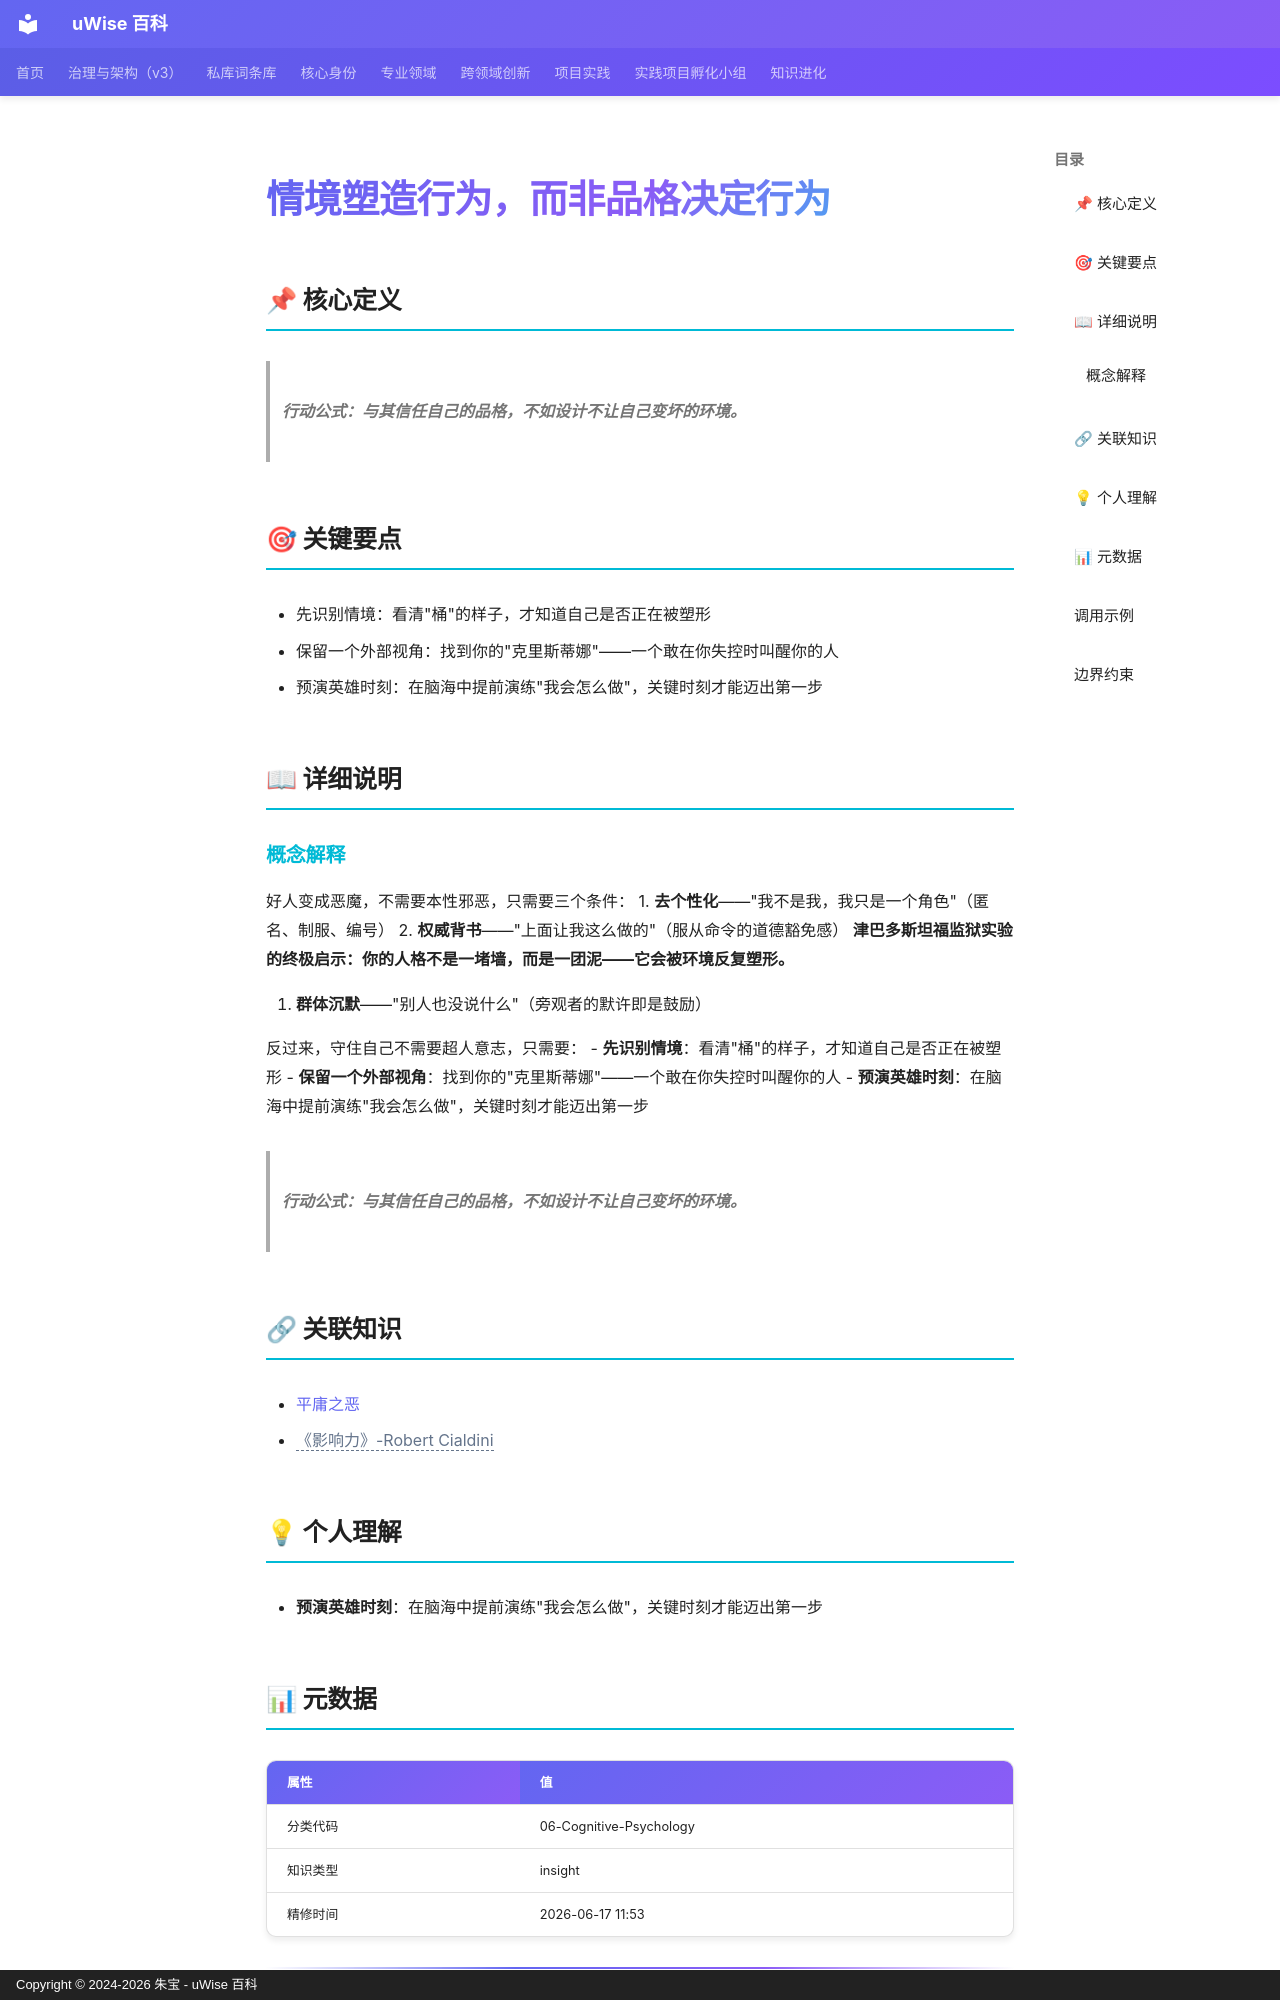

repository: zhubao315/uWise · page: vault-encyclopedia/entry-8990f126/index.html · generator: mkdocs · copyright: Copyright © 2024-2026 朱宝 - uWise 百科

---
title: "情境塑造行为，而非品格决定行为"
description: "行动公式：与其信任自己的品格，不如设计不让自己变坏的环境。"
---

# 情境塑造行为，而非品格决定行为

## 📌 核心定义

> **行动公式：与其信任自己的品格，不如设计不让自己变坏的环境。**

## 🎯 关键要点

- 先识别情境：看清"桶"的样子，才知道自己是否正在被塑形
- 保留一个外部视角：找到你的"克里斯蒂娜"——一个敢在你失控时叫醒你的人
- 预演英雄时刻：在脑海中提前演练"我会怎么做"，关键时刻才能迈出第一步

## 📖 详细说明

### 概念解释
好人变成恶魔，不需要本性邪恶，只需要三个条件：
1. **去个性化**——"我不是我，我只是一个角色"（匿名、制服、编号）
2. **权威背书**——"上面让我这么做的"（服从命令的道德豁免感）
**津巴多斯坦福监狱实验的终极启示：你的人格不是一堵墙，而是一团泥——它会被环境反复塑形。**

3. **群体沉默**——"别人也没说什么"（旁观者的默许即是鼓励）

反过来，守住自己不需要超人意志，只需要：
- **先识别情境**：看清"桶"的样子，才知道自己是否正在被塑形
- **保留一个外部视角**：找到你的"克里斯蒂娜"——一个敢在你失控时叫醒你的人
- **预演英雄时刻**：在脑海中提前演练"我会怎么做"，关键时刻才能迈出第一步

> **行动公式：与其信任自己的品格，不如设计不让自己变坏的环境。**


## 🔗 关联知识

- [平庸之恶](../md-9c97c17c/)
- <span class="uw-unresolved" data-target="《影响力》-Robert Cialdini" title="未解析的双链目标：《影响力》-Robert Cialdini">《影响力》-Robert Cialdini</span>

## 💡 个人理解

- **预演英雄时刻**：在脑海中提前演练"我会怎么做"，关键时刻才能迈出第一步

## 📊 元数据

| 属性 | 值 |
|------|-----|
| 分类代码 | 06-Cognitive-Psychology |
| 知识类型 | insight |
| 精修时间 | 2026-06-17 11:53 |

---
